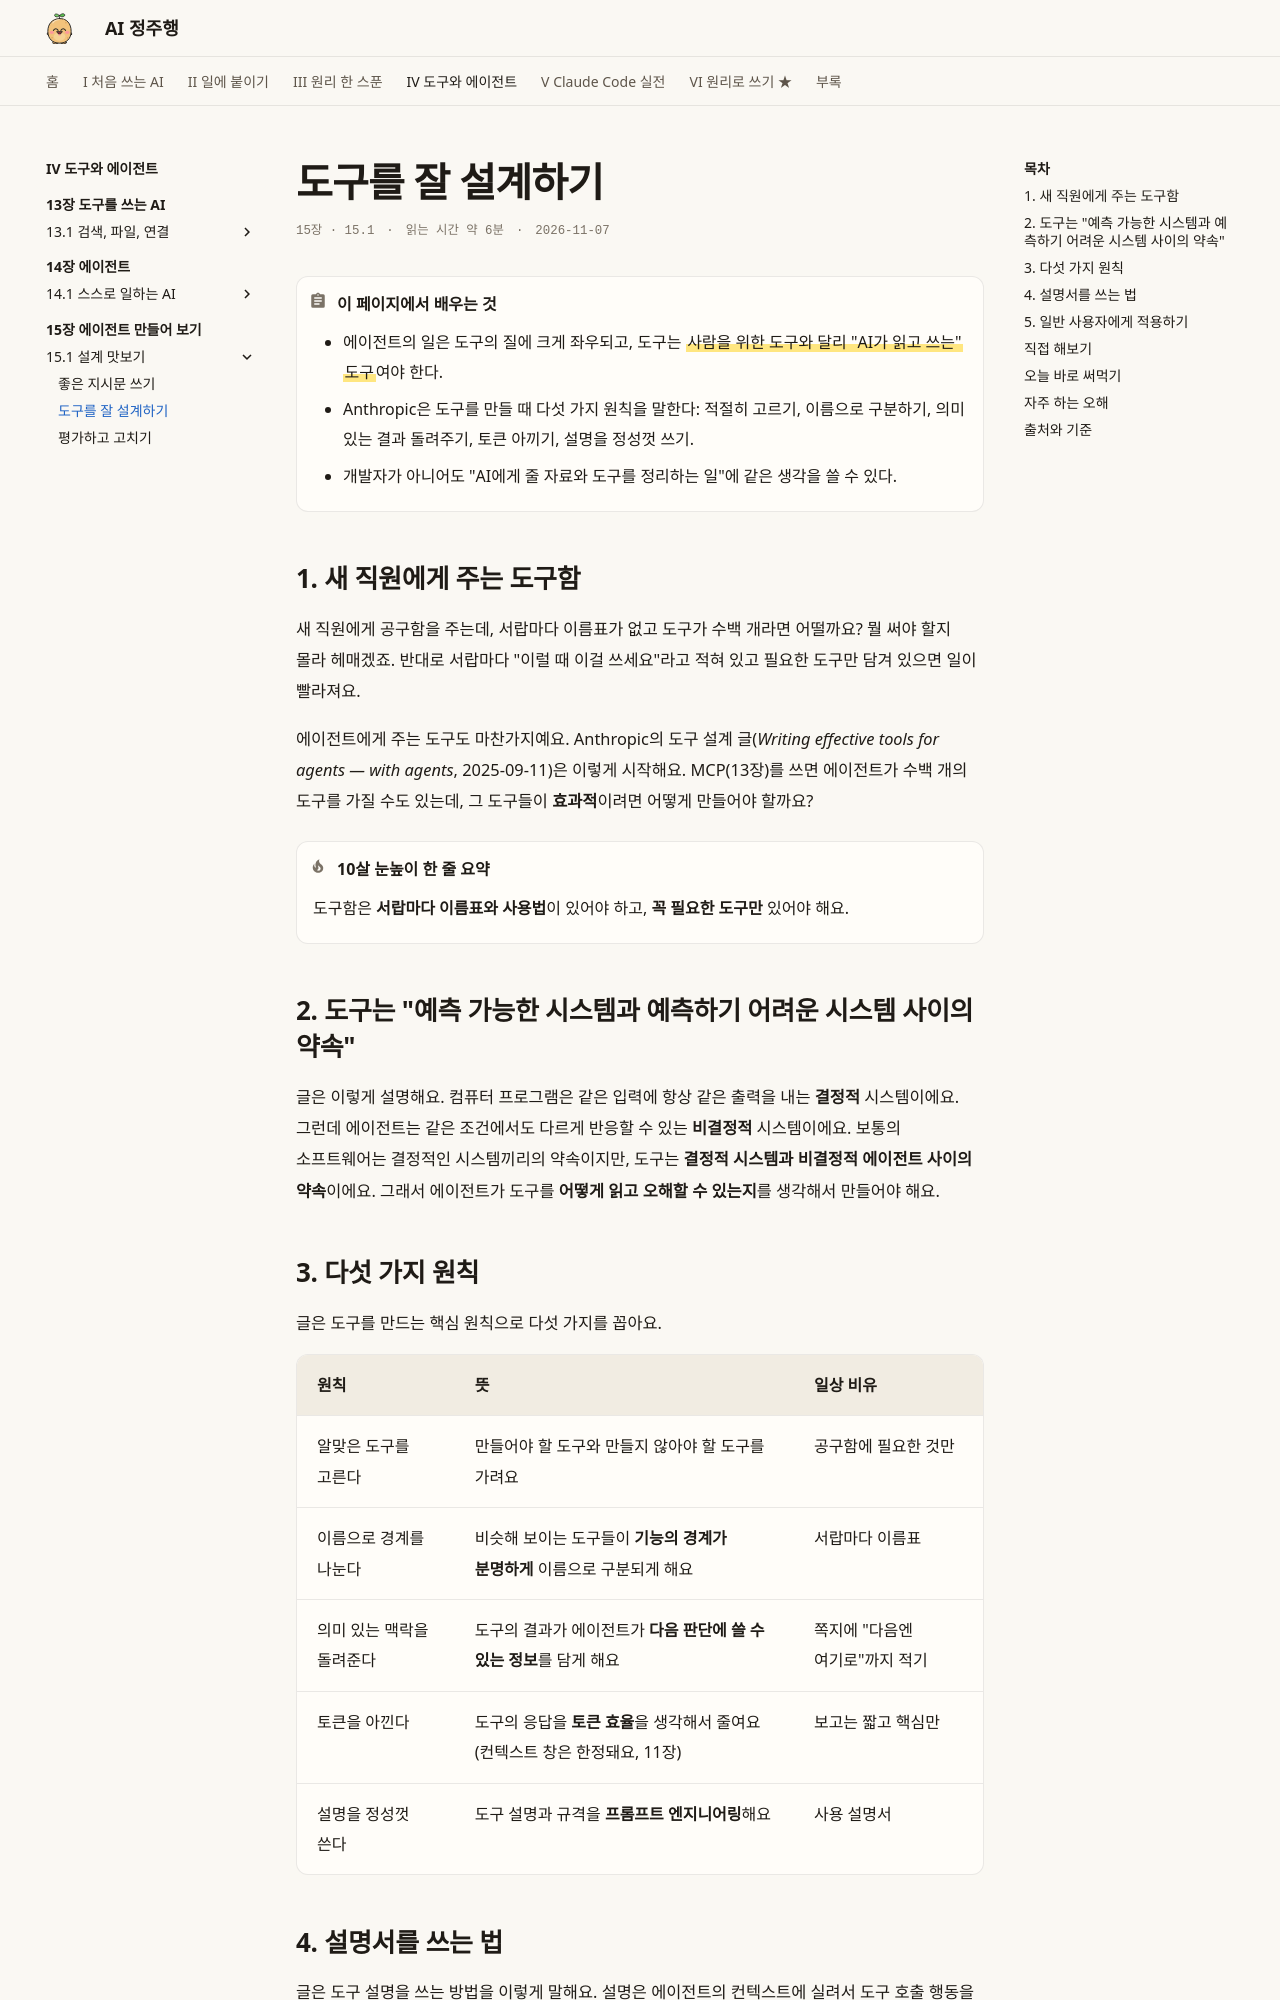

repository: AI-jungjuhang/AI-education · page: part4/ch15/tool-design/index.html · generator: mkdocs

# 도구를 잘 설계하기

<p class="ep-meta"><span>15장 · 15.1</span><span>읽는 시간 약 6분</span><span>2026-11-07</span></p>

!!! abstract "이 페이지에서 배우는 것"
    - 에이전트의 일은 도구의 질에 크게 좌우되고, 도구는 ==사람을 위한 도구와 달리 "AI가 읽고 쓰는" 도구==여야 한다.
    - Anthropic은 도구를 만들 때 다섯 가지 원칙을 말한다: 적절히 고르기, 이름으로 구분하기, 의미 있는 결과 돌려주기, 토큰 아끼기, 설명을 정성껏 쓰기.
    - 개발자가 아니어도 "AI에게 줄 자료와 도구를 정리하는 일"에 같은 생각을 쓸 수 있다.

## 1. 새 직원에게 주는 도구함

새 직원에게 공구함을 주는데, 서랍마다 이름표가 없고 도구가 수백 개라면 어떨까요? 뭘 써야 할지 몰라 헤매겠죠. 반대로 서랍마다 "이럴 때 이걸 쓰세요"라고 적혀 있고 필요한 도구만 담겨 있으면 일이 빨라져요.

에이전트에게 주는 도구도 마찬가지예요. Anthropic의 도구 설계 글(*Writing effective tools for agents — with agents*, 2025-09-11)은 이렇게 시작해요. MCP(13장)를 쓰면 에이전트가 수백 개의 도구를 가질 수도 있는데, 그 도구들이 **효과적**이려면 어떻게 만들어야 할까요?

!!! tip "10살 눈높이 한 줄 요약"
    도구함은 **서랍마다 이름표와 사용법**이 있어야 하고, **꼭 필요한 도구만** 있어야 해요.

## 2. 도구는 "예측 가능한 시스템과 예측하기 어려운 시스템 사이의 약속"

글은 이렇게 설명해요. 컴퓨터 프로그램은 같은 입력에 항상 같은 출력을 내는 **결정적** 시스템이에요. 그런데 에이전트는 같은 조건에서도 다르게 반응할 수 있는 **비결정적** 시스템이에요. 보통의 소프트웨어는 결정적인 시스템끼리의 약속이지만, 도구는 **결정적 시스템과 비결정적 에이전트 사이의 약속**이에요. 그래서 에이전트가 도구를 **어떻게 읽고 오해할 수 있는지**를 생각해서 만들어야 해요.

## 3. 다섯 가지 원칙

글은 도구를 만드는 핵심 원칙으로 다섯 가지를 꼽아요.

| 원칙 | 뜻 | 일상 비유 |
|---|---|---|
| 알맞은 도구를 고른다 | 만들어야 할 도구와 만들지 않아야 할 도구를 가려요 | 공구함에 필요한 것만 |
| 이름으로 경계를 나눈다 | 비슷해 보이는 도구들이 **기능의 경계가 분명하게** 이름으로 구분되게 해요 | 서랍마다 이름표 |
| 의미 있는 맥락을 돌려준다 | 도구의 결과가 에이전트가 **다음 판단에 쓸 수 있는 정보**를 담게 해요 | 쪽지에 "다음엔 여기로"까지 적기 |
| 토큰을 아낀다 | 도구의 응답을 **토큰 효율**을 생각해서 줄여요(컨텍스트 창은 한정돼요, 11장) | 보고는 짧고 핵심만 |
| 설명을 정성껏 쓴다 | 도구 설명과 규격을 **프롬프트 엔지니어링**해요 | 사용 설명서 |
